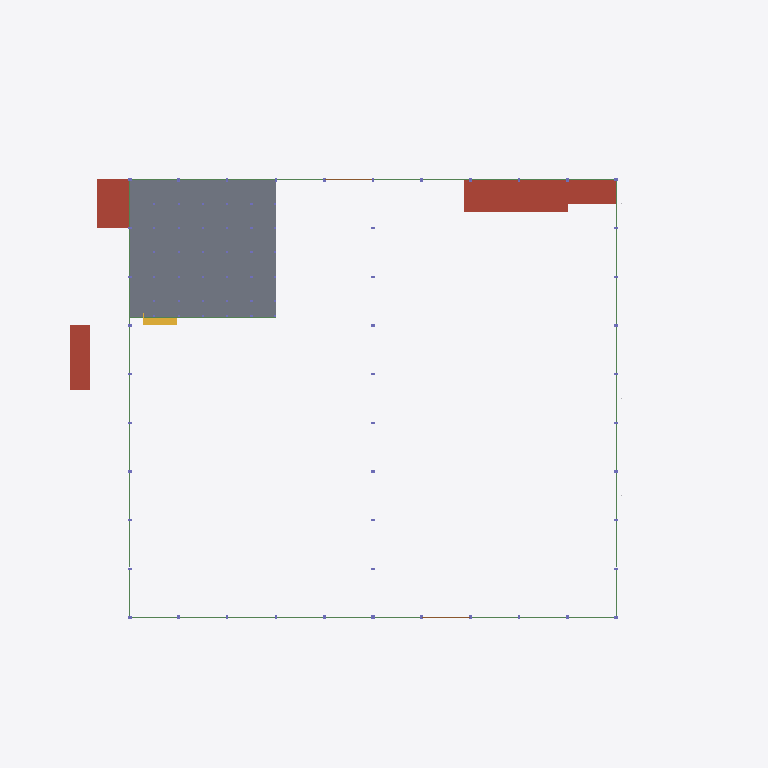
Plan cut of the same IFC building model at storey '02 พื้นชั้นลอย +3.30' (level 3.30 m, cut at 4.70 m), seen from above with north up, elements coloured by IFC class (only those large enough to see are counted): 37 beams (green), 4 roofs (red-brown), 2 doors (brown), 1 slab (grey), 1 stair (yellow). Cut surfaces are drawn darker.
Extent 87.7 m × 82.0 m × 40.0 m (x, y, z). Storeys (6): B1 ฐานราก/เสาเข็ม at -1.20 m; 00 ระดับถนนรอบอาคาร ±0.00 at 0.00 m; 01 พื้นชั้นที่ 1 +0.50 at 0.50 m; 02 พื้นชั้นลอย +3.30 at 3.30 m; 03 หัวเสาคอนกรีต +4.50 at 4.50 m; RF หัวเสารับหลังคา +9.00 at 9.00 m. Elements (2804): 962 IfcMember, 734 IfcPile, 665 IfcFooting, 173 IfcColumn, 141 IfcBeam, 58 IfcWall, 23 IfcPipeSegment, 15 IfcBuildingElementProxy, 13 IfcSlab, 9 IfcCovering, 7 IfcDoor, 2 IfcRamp.

HEADER;
FILE_DESCRIPTION(('ViewDefinition[DesignTransferView]'),'2;1');
FILE_NAME('/dev/null','2026-10-27T12:09:49+00:00',(''),(''),'IfcOpenShell 0.9.0.post1','IfcOpenShell 0.9.0.post1','Nobody');
FILE_SCHEMA(('IFC4'));
ENDSEC;
DATA;
#1=IFCPROJECT('2MQ22CkJD8Fx_$VUWZQfK3',$,'WEC-TC-6901 งานก่อสร้างอาคารโกดังและงานบริเวณ',$,$,$,$,(#10),#5);
#12=IFCSITE('3mPZrdVCnFFORkCWhUn1w$',$,'10/7 หมู่ 5 ต.ท่าข้าม อ.สามพราน จ.นครปฐม',$,$,$,$,$,$,$,$,$,$,$);
#13=IFCBUILDING('2tdfG1pMz0M8NiCcDXQ1k4',$,'อาคารโกดัง TC Electric 60x54 ม.',$,$,$,$,$,$,$,$,$);
#16=IFCBUILDINGSTOREY('2XDn$y9pHDX8KRuV$F85$B',$,'B1 ฐานราก/เสาเข็ม',$,$,$,$,$,$,-1.2);
#18=IFCBUILDINGSTOREY('3WySCJ1_D0$edvutQbOJ$I',$,'00 ระดับถนนรอบอาคาร ±0.00',$,$,$,$,$,$,0.0);
#19=IFCBUILDINGSTOREY('3jQl$EB0b6UfgQpu$RJMEK',$,'01 พื้นชั้นที่ 1 +0.50',$,$,$,$,$,$,0.5);
#20=IFCBUILDINGSTOREY('2L7LGrKNv6Wei9D3RF4UCC',$,'02 พื้นชั้นลอย +3.30',$,$,$,$,$,$,3.3);
#21=IFCBUILDINGSTOREY('2$npofX79Cfek5dVO$26yL',$,'03 หัวเสาคอนกรีต +4.50',$,$,$,$,$,$,4.5);
#22=IFCBUILDINGSTOREY('0ONScNiqbDBx44DSw2LIaj',$,'RF หัวเสารับหลังคา +9.00',$,$,$,$,$,$,9.0);
#16532=IFCSLAB('2uHInghNX5Ye5EcP1dFNeA',$,'พื้นชั้นลอย F8 (TOP +3.30)',$,$,#16537,#16541,'F8',.FLOOR.);
#28136=IFCSLAB('2JrX_hAQbD4Q55ouIhXhUC',$,'ห้องประกอบแนวกริด A (รอแบบ) - หลังคา/ฝ้า',$,$,#28141,#28145,'RM',.ROOF.);
#28036=IFCSLAB('2sPTVI8HzAdw$qlZM1YJOo',$,'ห้องเก็บสารเคมี (Chemical Drum Storage) 21.84 ตร.ม. - หลังคา/ฝ้า',$,$,#28041,#28045,'CHEM',.ROOF.);
#27986=IFCSLAB('1axXFKbSX5iuD8$0RiD6Hf',$,'อาคารห้องน้ำ - หลังคา/ฝ้า',$,$,#27991,#27995,'WC',.ROOF.);
#28086=IFCSLAB('1G98PbBBb9ZvmaDy2z21LF',$,'ห้อง MDB 17.79 ตร.ม. - หลังคา/ฝ้า',$,$,#28091,#28095,'MDB',.ROOF.);
#16542=IFCSTAIR('35ON7$j4P3$vakFM2VI7Bn',$,'บันไดชั้นลอย กว้าง 1.40 ม.',$,$,#16547,#16551,'ST',$);
#16452=IFCBEAM('076PRPMsH7Mwc0dzzRtebp',$,'คานชั้นลอย H200x100 (สมมติ)',$,$,#16457,#16461,'MB',.BEAM.);
#27886=IFCDOOR('1xBUyUqavDuhi2qQrE9$bn',$,'ประตูม้วนเหล็ก 6.00x4.00 ม. (ทางลาดใต้)',$,$,#27891,#27895,'RD2',$,$,$,$,$);
ENDSEC;
